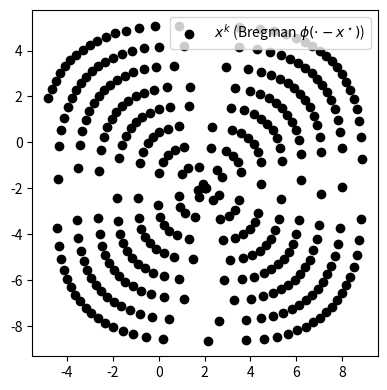
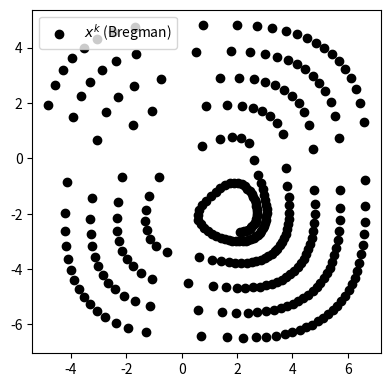
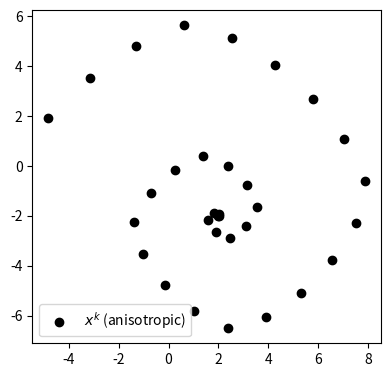
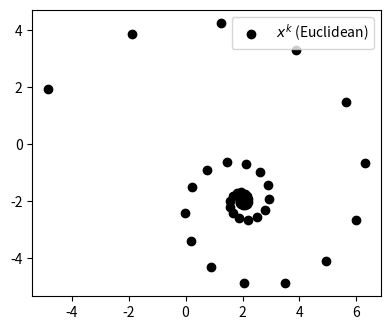
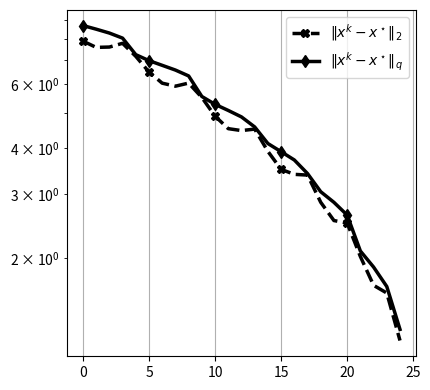
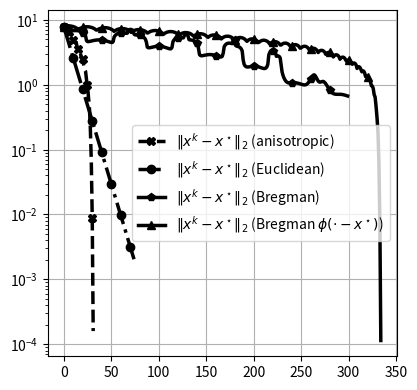

The matplotlib source for these figures, in order:
import numpy as np
from scipy.optimize import fsolve

import matplotlib.pyplot as plt

class Status:
    def __init__(self, nit = 0, res = np.inf, res_resolvent = np.inf):
        self.nit = nit
        self.res = res
        self.res_resolvent = res_resolvent

class Parameters:
    def __init__(self, maxit = 300, tol = 1e-12, type ='B'):
        self.maxit = maxit
        self.tol = tol
        self.type = type

class PowerProximalPointAlgorithm:
    def __init__(self, x_init, p, b, F, callback, params):
        self.x_init = np.copy(x_init)
        self.p = p
        self.q = p / (p - 1)
        self.F = F
        self.b = b
        self.callback = callback
        self.params = params

    def f(self, x):
        return np.sum(np.power(np.abs(x - self.b), self.p)) / self.p

    def fstar(self, x):
        return np.power(np.sum(np.power(np.abs(x), self.q)) / self.q + np.dot(self.b, x), 1 / self.q)

    def norm2(self, x, y):
        return np.linalg.norm(x - y)

    def normp(self, x, y):
        return np.power(np.sum(np.power(np.abs(x - y), self.p)), 1 / self.p)

    def normq(self, x, y):
        return np.power(np.sum(np.power(np.abs(x - y), self.q)), 1 / self.q)

    def S(self, x, p = None):
        if p is None:
            p = self.p
        return np.sign(x - self.b) * np.abs(np.power(x - self.b, p - 1))

    def D(self, x, y):
        return self.f(x) - self.f(y) - np.dot(self.S(y), x - y)

    def residual_resolvent(self, x, y, p):
        if self.params.type == 'B':
            return self.S(x, p) - self.S(y, p) + self.F(x)
        return self.S(x - y, p) + self.F(x)

    def resolvent(self, y):
        x = np.copy(y)
        for t in range(2, int(self.p) + 1, 1):
            x = fsolve(lambda x: self.residual_resolvent(x, y, t), x, xtol=1e-28)

        return x

    def run(self):
        x = np.copy(self.x_init)
        y = np.copy(self.x_init)
        self.status = Status()
        for i in range(self.params.maxit):
            self.status.nit = i
            self.status.res_resolvent = np.linalg.norm(self.residual_resolvent(x, y, self.p))
            self.status.res = np.linalg.norm(self.F(x))
            if self.callback(x, self.status):
                return x

            if self.status.res < self.params.tol:
                return x

            y = x
            x = self.resolvent(x)

        return x


class Runner:
    def __init__(self, configs, tol, sol, operator, x_init):
        self.configs = configs
        self.xvals = dict()
        self.yvals = dict()
        self.gap_bregman = dict()
        self.gap_euclidean = dict()
        self.gap_fstar = dict()
        self.gap_f = dict()
        self.tol = tol
        self.sol = sol
        self.operator = operator
        self.x_init = x_init

    def run(self):
        for config in self.configs:
            params = Parameters(config["maxit"], self.tol, type=config["type"])

            self.xvals[config["id"]] = []
            self.yvals[config["id"]] = []
            self.gap_bregman[config["id"]] = []
            self.gap_euclidean[config["id"]] = []
            self.gap_fstar[config["id"]] = []
            self.gap_f[config["id"]] = []


            def callback(x, status):
                self.xvals[config["id"]].append(x[0])
                self.yvals[config["id"]].append(x[1])

                self.gap_bregman[config["id"]].append(power_ppa.D(self.sol, x))
                self.gap_euclidean[config["id"]].append(np.linalg.norm(x - self.sol))
                self.gap_fstar[config["id"]].append(power_ppa.normq(x, self.sol))
                self.gap_f[config["id"]].append(power_ppa.normp(x, self.sol))

                print("nit", status.nit, "res_resolvent", status.res_resolvent, "res", status.res, "x", x[0], "y", x[1])
                if np.linalg.norm(x - self.sol) <= 1e-3: # or power_ppa.D(self.sol, x) < self.tol:
                    return True

            power_ppa = PowerProximalPointAlgorithm(self.x_init, config["p"], config["b"], self.operator, callback, params)
            power_ppa.run()

np.random.seed(1000)
#x_init = np.random.randn(2) * 25

theta = np.pi / 2
A = 0.5 * np.array([[np.cos(theta), -np.sin(theta)], [np.sin(theta), np.cos(theta)]])
#A = np.array([[np.cos(theta), -np.sin(theta)], [np.sin(theta), np.cos(theta)]])
b = [1, 1]
#b = [0, 0]
sol = np.linalg.solve(A, b)
x_init = np.random.randn(2) * 6
#x_init = sol + np.array([6, 6])
tol = 1e-16

def operator(x):
    return np.dot(A, x) - b


configs = [
    {
        "id": "bregman_shifted",
        "label": "Bregman $\\phi(\cdot - x^\\star)$",
        "type": 'B',
        "p": 3,
        "b": sol,
        "maxit": 500
     },
    {
        "id": "bregman",
        "label": "Bregman",
        "type": 'B',
        "p": 3,
        "b": np.zeros(2),
        "maxit": 300
    },
    {
        "id": "anisotropic",
        "label": "anisotropic",
        "type": 'a',
        "p": 3,
        "b": np.zeros(2),
        "maxit": 100
    },
    {
        "id": "euclidean",
        "label": "Euclidean",
        "type": 'a',
        "p": 2,
        "b": np.zeros(2),
        "maxit": 75
    }
]
runner = Runner(configs, tol, sol, operator, x_init)
runner.run()


prefix = "toilette_"
for config in configs:
    fig, ax = plt.subplots(figsize=(4.5, 4.5))
    plt.scatter(runner.xvals[config["id"]], runner.yvals[config["id"]], label='$x^k$ (' + config["label"] + ')', marker="o", color="black")
    ax = plt.gca()
    ax.set_aspect('equal', adjustable='box')
    plt.legend()

    plt.show()




linewidth = 2.5
markersize = 3.5
fig, ax = plt.subplots(figsize=(4.5, 4.5))
ax.grid(True)

plt.semilogy(runner.gap_euclidean["anisotropic"][0:25], label='$\|x^k- x^\star\|_2$', linewidth=linewidth, color="black", linestyle='dashed', marker="X", markevery=5)
plt.semilogy(runner.gap_fstar["anisotropic"][0:25], label='$\|x^k- x^\star\|_q$', linewidth=linewidth, color="black", linestyle='solid', marker="d", markevery=5)
#plt.semilogy(runner.gap_f["anisotropic"][0:25], label='$\|x^k- x^\star\|_p$', linewidth=linewidth, color="black", linestyle='dashdot')
plt.legend()

plt.show()


fig, ax = plt.subplots(figsize=(4.5, 4.5))
ax.grid(True)

plt.semilogy(runner.gap_euclidean["anisotropic"], label='$\|x^k - x^\star\|_2$ (anisotropic)', linewidth=linewidth, color="black", marker="X", markevery=5, linestyle='dashed')
plt.semilogy(runner.gap_euclidean["euclidean"], label='$\|x^k- x^\star\|_2$ (Euclidean)', linewidth=linewidth, color="black", marker="o", markevery=10, linestyle="dashdot")
plt.semilogy(runner.gap_euclidean["bregman"], label='$\|x^k- x^\star\|_2$ (Bregman)', linewidth=linewidth, color="black", marker="p", markevery=20, linestyle="solid")
plt.semilogy(runner.gap_euclidean["bregman_shifted"], label='$\|x^k- x^\star\|_2$ (Bregman $\\phi(\cdot - x^\\star)$)', linewidth=linewidth, color="black", marker="^", markevery=20, linestyle="solid")
plt.legend()

plt.show()
